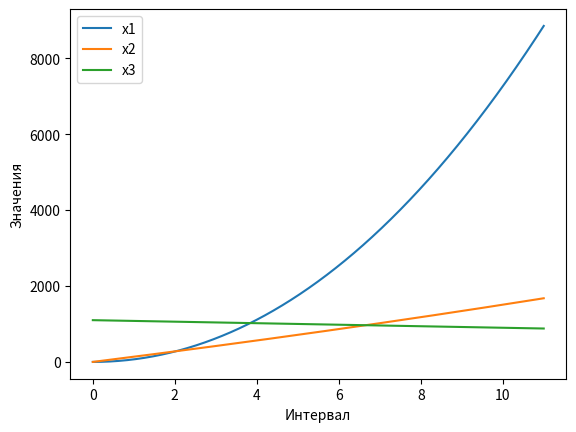
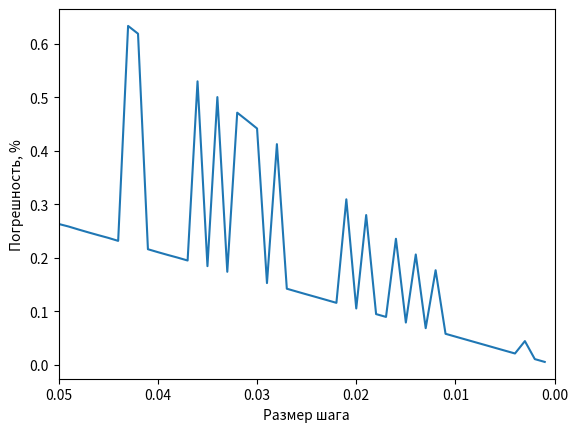

Recreate these plots in Python, in order.
from matplotlib import pyplot as plt
import numpy as np
import math


c = 8000
u = 20
T = 11
h_0 = 9900
g = 9.81
x1 = 0
x2 = 0
x3 = 1100
step_size = 0.01


def system(vector):
    F = np.zeros(3)
    r = 0.1 * math.e ** -vector[1] / h_0
    F[0] = vector[1]  # x1
    F[1] = (c * u) / vector[2] - g - (r * vector[1] ** 2) / vector[2]  # (cu)/x3 - g - (rx2^2)/x3
    F[2] = -u  # -u
    return F


def Euler(vector, step_size, calculation_end):
    step_count = int(calculation_end / step_size) + 1
    result = [vector]
    for i in range(1, step_count):
        result.append(result[-1] + step_size * system(result[-1]))
    return result


def fixed_step():
    R1 = Euler(np.array([x1, x2, x3]), step_size, T)
    R2 = Euler(np.array([x1, x2, x3]), step_size / 2, T)
    steps = np.arange(0, T + step_size, step_size)
    res_x1 = [R1[i][0] for i in range(0, len(steps))]
    res_x2 = [R1[i][1] for i in range(0, len(steps))]
    res_x3 = [R1[i][2] for i in range(0, len(steps))]

    plt.plot(steps, res_x1, label='x1')
    plt.plot(steps, res_x2, label='x2')
    plt.plot(steps, res_x3, label='x3')

    plt.xlabel('Интервал')
    plt.ylabel('Значения')
    plt.legend()
    plt.show()

    print(f'Погрешность переменной Х1 при шаге {step_size} составляет {abs((R2[-1][0] - R1[-1][0]) / R2[-1][0]) * 100}%')
    print(f'Погрешность переменной X2 при шаге {step_size} составляет {abs((R2[-1][1] - R1[-1][1]) / R2[-1][1]) * 100}%')
    print(f'Погрешность переменной X3 при шаге {step_size} составляет {abs((R2[-1][2] - R1[-1][2]) / R2[-1][2]) * 100}%')


def dynamic_step():
    curr_step_size = 0.05
    first_step_size = curr_step_size
    prev_step = []
    prev_lost = []
    while curr_step_size > 0:
        R1 = Euler(np.array([x1, x2, x3]), curr_step_size, T)
        R2 = Euler(np.array([x1, x2, x3]), curr_step_size / 2, T)
        sigma = abs((R2[-1][0] - R1[-1][0]) / R2[-1][0]) * 100
        print(f'Размер шага {round(curr_step_size, 6)} потери {round(sigma, 2)}%')
        prev_step.append(curr_step_size)
        prev_lost.append(sigma)
        if sigma > 1:
            break
        curr_step_size -= 0.001

    fig, ax = plt.subplots()
    ax.plot(prev_step, prev_lost)
    plt.xlabel('Размер шага')
    plt.ylabel('Погрешность, %')
    ax.set_xlim(first_step_size, curr_step_size)
    plt.show()
    print(f"Итоговый размер шага: {prev_step[-1]}")


if __name__ == '__main__':
    fixed_step()
    dynamic_step()

